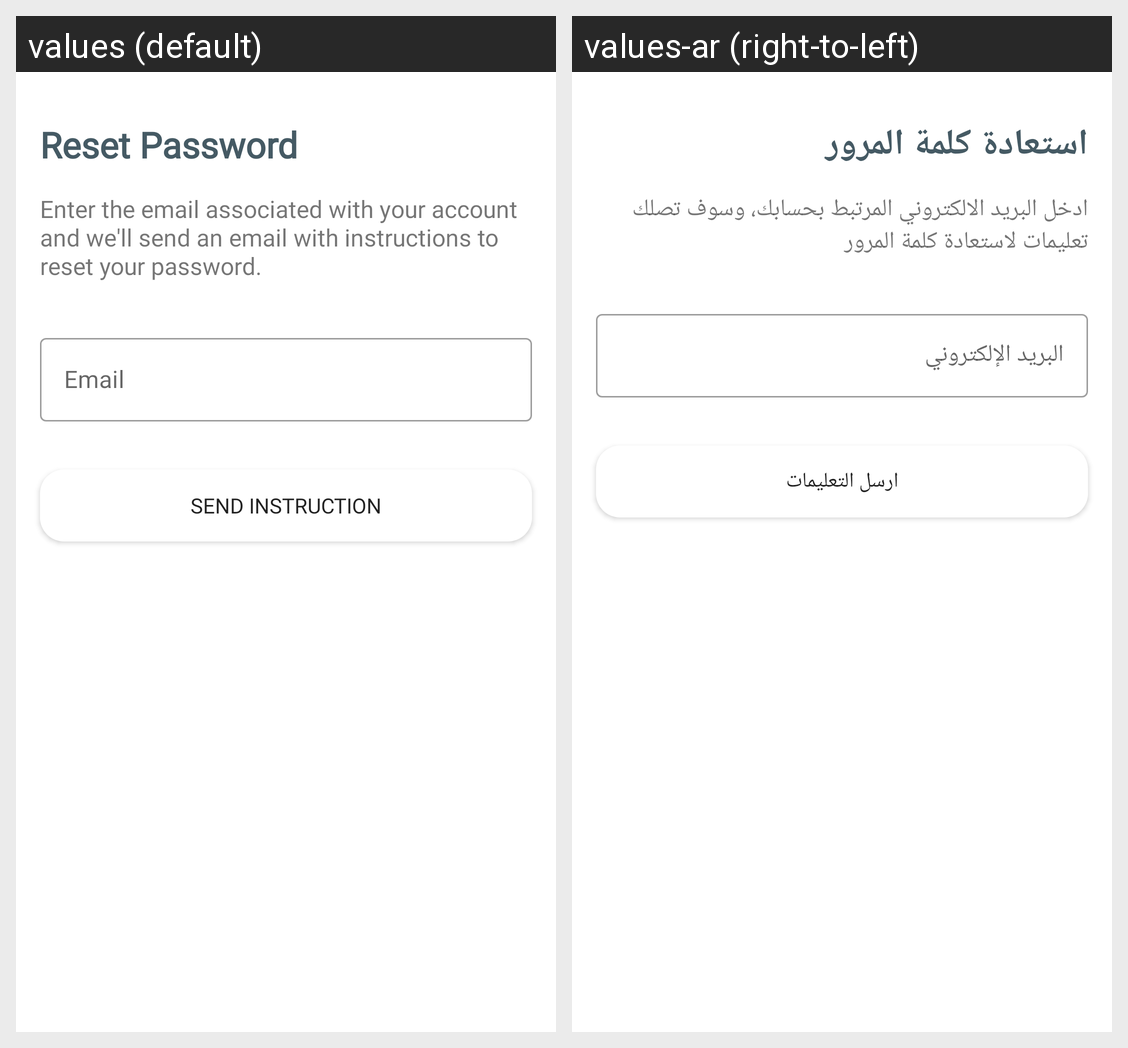

For this localized Android screen grid, give each drawn string resource with its value in every locale shown.
Android screen res/layout/fragment_reset.xml rendered under 2 locales, left to right: values (default), values-ar (right-to-left). Device: Nexus 5 (rendered at 1080×1920; each locale shown at half size, 540×960, under a caption strip naming it); theme Theme.Planta.
Strings drawn on this screen, with the default value and each locale's value (text and hints the layout hard-codes, and strings that could not be matched under every locale, appear in the picture but are not listed):

reset_password
  values: Reset Password
  values-ar: استعادة كلمة المرور

enter_the_email_associated_with_your_account_and_we_ll_send_an_email_with_instructions_to_reset_your_password
  values: Enter the email associated with your account and we'll send an email with instructions to reset your password.
  values-ar: ادخل البريد الالكتروني المرتبط بحسابك، وسوف تصلك تعليمات لاستعادة كلمة المرور

email
  values: Email
  values-ar: البريد الإلكتروني

send_instruction
  values: Send Instruction
  values-ar: ارسل التعليمات
